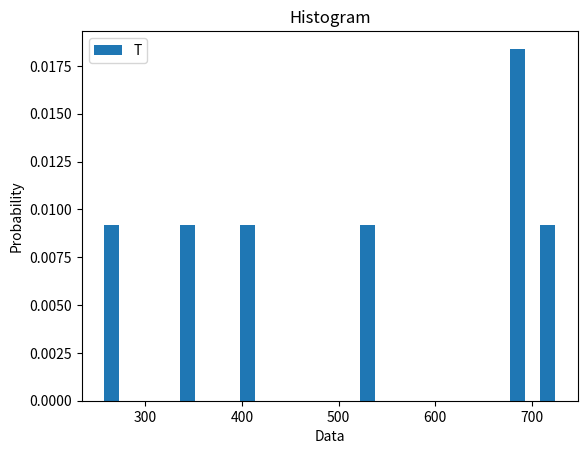

Source code (Python):
import matplotlib.pyplot as plt

views = [534,689,258,401,724,689,350]
days = range(1,8)

#plt.plot(x,y)
#plt.plot(days,views,label = 'Youtube Views')
#plt.xlabel('Day No.')
#plt.ylabel('Views')
#plt.legend()
#plt.title('Teste')

plt.hist(views,density=True,bins=30)
plt.ylabel('Probability')
plt.xlabel('Data')
plt.title('Histogram')
plt.legend('Teste')
plt.show()
